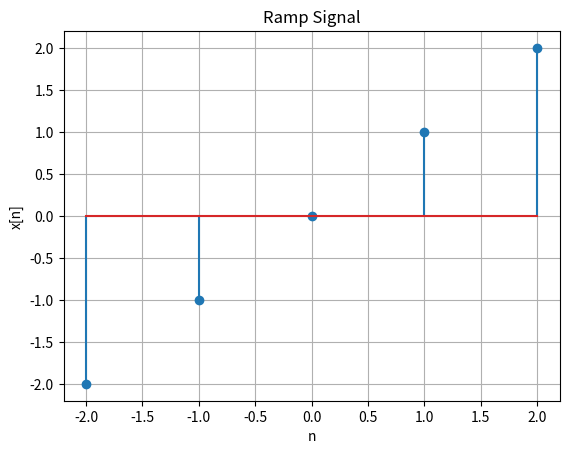

Here is the Python script that generated this plot:
# signal 3
import numpy as np
import matplotlib.pyplot as plt

n = np.arange(-2, 3)

x = n

plt.stem(n, x)
plt.xlabel("n")
plt.ylabel("x[n]")
plt.title("Ramp Signal")
plt.grid(True)
plt.show()
